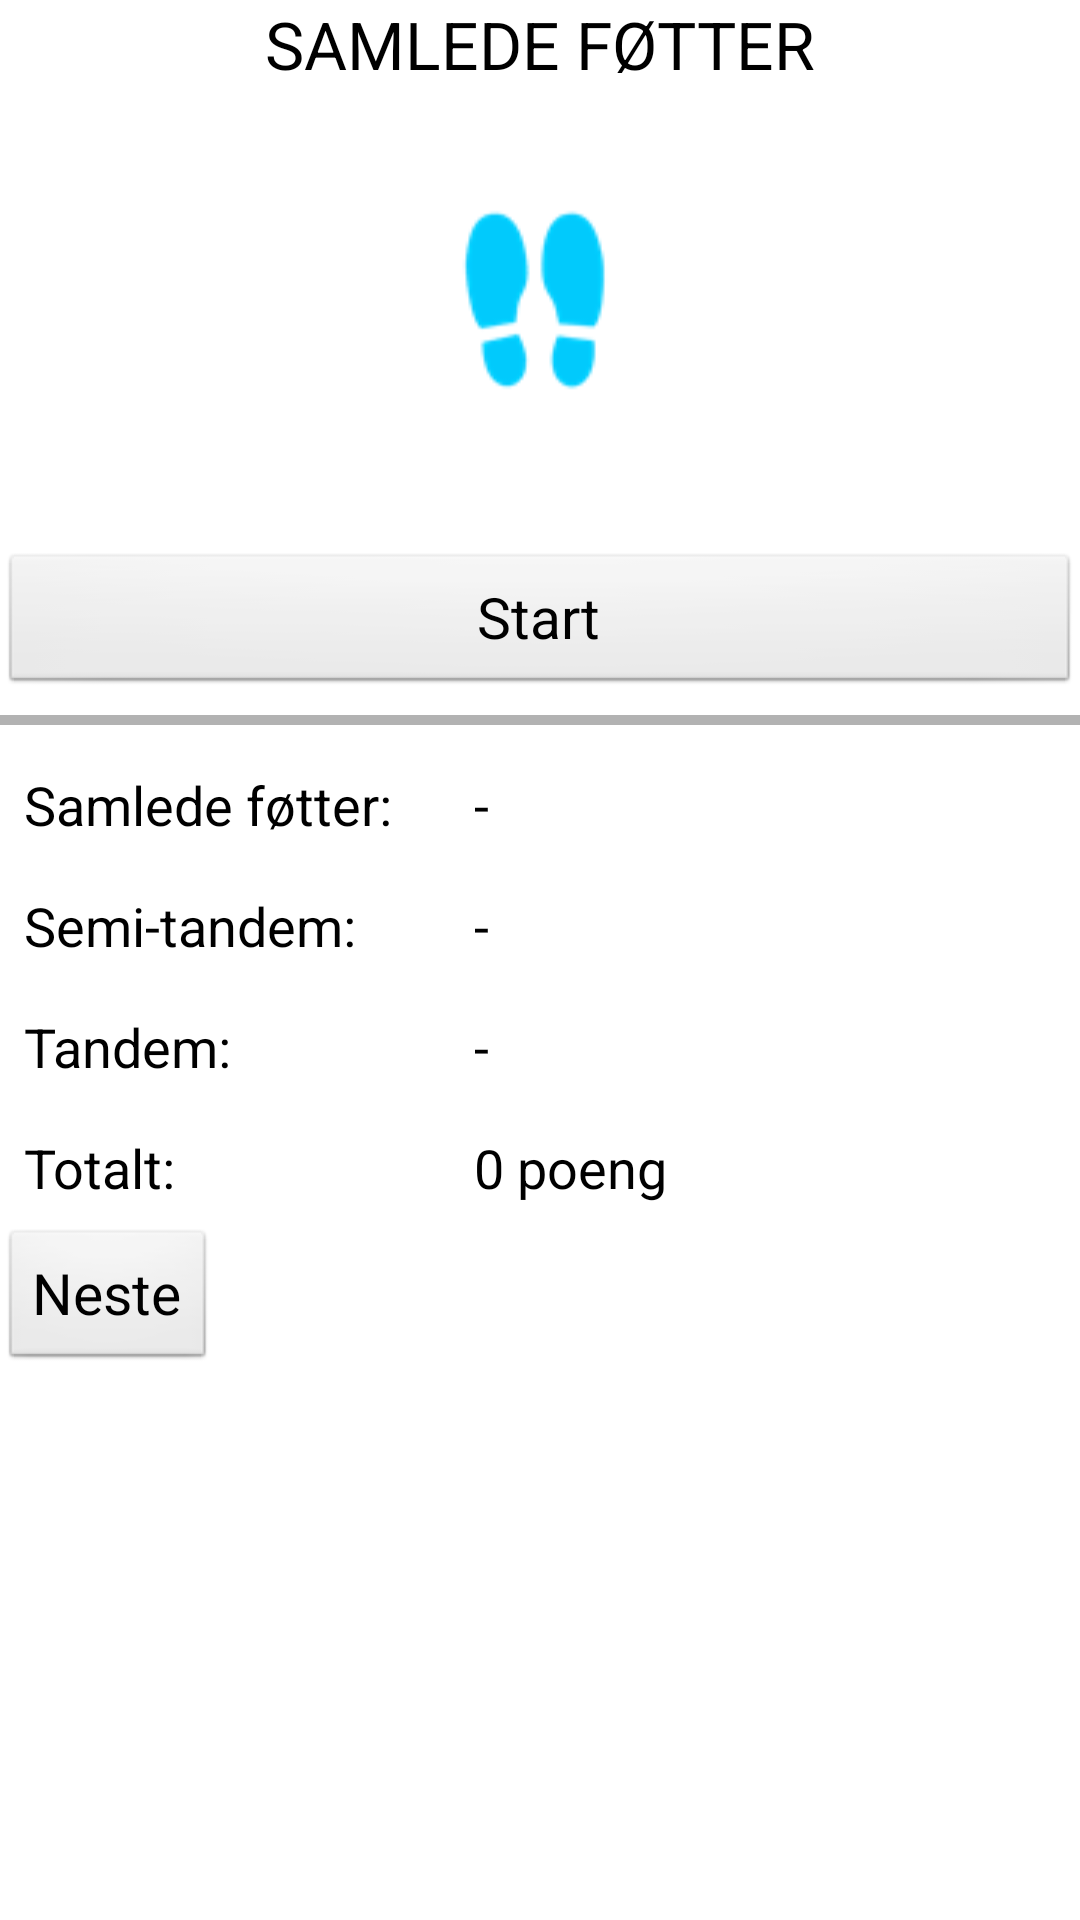

The Android layout XML behind this screen, and the referenced resources:
<!-- AndroidManifest.xml: application theme StandardTheme -->
<!-- res/layout/fragment_practise_balance.xml -->
<?xml version="1.0" encoding="utf-8"?>
<LinearLayout xmlns:android="http://schemas.android.com/apk/res/android"
    android:layout_width="match_parent"
    android:layout_height="match_parent"
    android:orientation="vertical" >
	
    <LinearLayout
        android:layout_width="wrap_content"
        android:layout_height="34dp"
        android:layout_gravity="center" >

            <TextView
                android:id="@+id/titleField"
                android:layout_width="wrap_content"
                android:layout_height="wrap_content"
                android:text="SAMLEDE FØTTER"
                android:textAppearance="?android:attr/textAppearanceLarge" />

            <ImageView
                android:id="@+id/balance_info"
                android:layout_width="wrap_content"
                android:layout_height="wrap_content"
                android:src="@drawable/ic_action_about" />
    </LinearLayout>
    
    <LinearLayout
        android:layout_width="wrap_content"
        android:layout_height="wrap_content"
        android:layout_gravity="center" >
            
            <ImageView 
                android:id="@+id/imageField"
        		android:layout_width="wrap_content"
        		android:layout_height="150dp"
        		android:src="@drawable/samlet2" />
            
    </LinearLayout>

    

    <Button
        android:id="@+id/startStopButton"
        android:layout_width="match_parent"
        android:layout_height="wrap_content"
        android:text="Start" />

    <ProgressBar
        android:id="@+id/progressBar"
        style="?android:attr/progressBarStyleHorizontal"
        android:layout_width="match_parent"
        android:layout_height="wrap_content"
        android:maxHeight="16dp"
        android:minHeight="16dp" />
	
    <LinearLayout
        android:layout_width="match_parent"
        android:layout_height="wrap_content"
        android:layout_margin="8dp"
        android:orientation="horizontal" >
	    
        <TextView
	        android:id="@+id/scoreLabel1"
    	    android:layout_width="150dp"
        	android:layout_height="wrap_content"
        	android:text="Samlede føtter:"
        	android:textAppearance="?android:attr/textAppearanceMedium" />
        
        <TextView
	        android:id="@+id/score1"
	        android:layout_width="wrap_content"
	        android:layout_height="wrap_content"
	        android:text="-"
	        android:textAppearance="?android:attr/textAppearanceMedium" />"
        
    </LinearLayout>
    <LinearLayout
        android:layout_width="match_parent"
        android:layout_height="wrap_content"
        android:layout_margin="8dp"
        android:orientation="horizontal" >
	    
        <TextView
	        android:id="@+id/scoreLabel2"
    	    android:layout_width="150dp"
        	android:layout_height="wrap_content"
        	android:text="Semi-tandem:"
        	android:textAppearance="?android:attr/textAppearanceMedium" />
        
        <TextView
	        android:id="@+id/score2"
	        android:layout_width="wrap_content"
	        android:layout_height="wrap_content"
	        android:text="-"
	        android:textAppearance="?android:attr/textAppearanceMedium" />
        
    </LinearLayout>
    <LinearLayout
        android:layout_width="match_parent"
        android:layout_height="wrap_content"
        android:layout_margin="8dp"
        android:orientation="horizontal" >
	    
        <TextView
	        android:id="@+id/scoreLabel3"
    	    android:layout_width="150dp"
        	android:layout_height="wrap_content"
        	android:text="Tandem:"
        	android:textAppearance="?android:attr/textAppearanceMedium" />
        
        <TextView
	        android:id="@+id/score3"
	        android:layout_width="wrap_content"
	        android:layout_height="wrap_content"
	        android:text="-"
	        android:textAppearance="?android:attr/textAppearanceMedium" />
        
    </LinearLayout>
    <LinearLayout
        android:layout_width="match_parent"
        android:layout_height="wrap_content"
        android:layout_margin="8dp"
        android:orientation="horizontal" >
	    
        <TextView
	        android:id="@+id/scoreLabel4"
    	    android:layout_width="150dp"
        	android:layout_height="wrap_content"
        	android:text="Totalt:"
        	android:textAppearance="?android:attr/textAppearanceMedium" />
        
        <TextView
            android:id="@+id/score4"
            android:layout_width="wrap_content"
            android:layout_height="wrap_content"
            android:text="0 poeng"
            android:textAppearance="?android:attr/textAppearanceMedium" />
        
    </LinearLayout>
	
    <Button
    	android:id="@+id/next_button"
        android:layout_width="wrap_content"
        android:layout_height="wrap_content"
        android:text="Neste" />

</LinearLayout>
<!-- resources referenced by this layout -->
<resources>
  <!-- drawable samlet2: png bitmap (drawable, 5948 bytes) -->
  <style name="StandardTheme" parent="android:Theme.Holo.Light.DarkActionBar">
          <item name="android:buttonStyle">@style/NormalButton</item>
         
          
          
      </style>
  <style name="NormalButton" parent="android:style/Widget.Button">
   		 <item name="android:textSize">19sp</item>
   		 <item name="android:layout_margin">0dip</item>
   		
  	 </style>
</resources>
